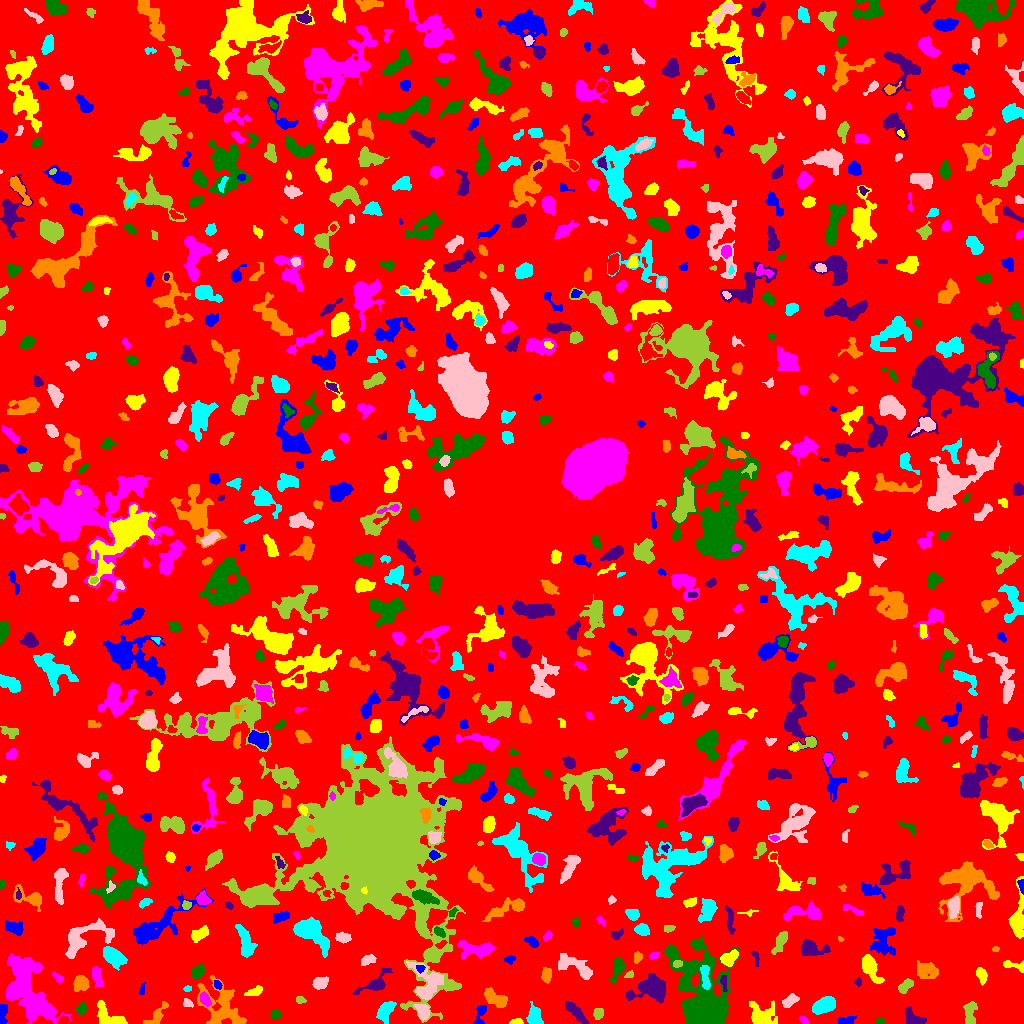

Data behind this chart, as committed beside it:
ID, X, Y, A, B, theta, total_flux, mu_max, mu_median, mu_mean, R_fwhm, R_e, R10, R90, x_start, x_end, y_start, y_end, area, greylevel
0, 519.2, 513.1, 298.8, 294.3, -0.5475, 1061741, 11.0, 1.0, 1.377, 22.2, 226.5, 87.46, 374.7, 0, 1023, 0, 1023, 771257, 1.377
1, 480.7, 10.9, 5.539, 2.28, 1.282, 323.0, 6.0, 2.0, 2.084, 3.7, 3.568, 1.382, 6.18, 473, 486, 0, 18, 155, 5.084
2, 517.2, 1.866, 3.122, 1.401, -0.02639, 134.0, 4.0, 2.0, 1.914, 3.656, 2.523, 0.9772, 4.029, 509, 523, 0, 5, 70, 5.914
3, 803.6, 3.431, 2.556, 1.482, -0.6164, 137.0, 4.0, 2.0, 2.175, 3.742, 2.523, 0.9772, 3.868, 799, 809, 0, 7, 63, 5.175
4, 879.8, 1.655, 1.89, 1.339, -0.2747, 119.0, 6.0, 2.0, 2.288, 2.585, 1.954, 0.5642, 3.038, 875, 885, 0, 5, 52, 6.288
5, 913.2, 5.051, 5.818, 3.219, -0.5792, 830.0, 7.0, 4.0, 3.673, 6.482, 4.951, 1.954, 7.291, 904, 926, 0, 17, 226, 6.673
6, 157.8, 8.885, 8.102, 2.758, 0.9088, 537.0, 5.0, 2.0, 2.533, 5.557, 4.754, 1.784, 7.269, 143, 168, 0, 22, 212, 5.533
7, 385.6, 13.54, 5.184, 3.066, 1.008, 935.0, 10.0, 3.0, 3.425, 5.109, 4.687, 1.784, 7.777, 376, 396, 0, 22, 273, 7.425
8, 422.9, 11.93, 3.911, 2.847, -1.159, 883.0, 11.0, 4.0, 4.672, 4.754, 4.184, 1.596, 6.507, 413, 429, 3, 19, 189, 9.672
9, 597.8, 10.16, 2.767, 2.256, 1.262, 306.0, 7.0, 2.0, 2.807, 3.09, 3.09, 1.128, 5.015, 593, 603, 4, 15, 109, 5.807
10, 948.5, 8.234, 2.716, 2.268, 0.7227, 239.0, 5.0, 2.0, 2.298, 3.613, 3.192, 1.128, 5.015, 944, 954, 3, 14, 104, 5.298
11, 847.1, 2.566, 4.265, 1.782, 0.3148, 136.0, 3.0, 1.0, 1.097, 3.478, 3.09, 1.128, 4.983, 838, 856, 0, 8, 124, 5.097
12, 762, 7.468, 7.21, 5.416, -0.3468, 974.0, 6.0, 2.0, 2.199, 6.979, 6.531, 2.394, 10.43, 749, 777, 0, 23, 443, 5.199
13, 30.19, 31.41, 19.67, 8.772, -1.108, 8712, 13.0, 4.5, 5.089, 12.54, 12.83, 4.918, 20.44, 6, 70, 0, 70, 1712, 7.089
14, 275.6, 9.11, 2.591, 2.271, -0.1701, 172.0, 3.0, 2.0, 1.83, 4.26, 3.09, 1.262, 4.82, 270, 281, 5, 14, 94, 4.83
15, 576, 11.09, 7.508, 2.139, -0.7936, 573.0, 6.0, 2.0, 2.292, 5.585, 4.951, 1.784, 7.715, 565, 588, 0, 22, 250, 5.292
16, 495.9, 24.29, 6.24, 3.179, -0.5204, 869.0, 7.0, 3.0, 2.916, 5.944, 5.441, 2.034, 8.387, 484, 507, 16, 36, 298, 5.916
17, 534.2, 6.916, 4.85, 3.661, -1.274, 569.0, 5.0, 2.0, 2.371, 6.024, 4.983, 1.954, 7.527, 526, 543, 0, 22, 240, 5.371
18, 790.1, 22.53, 4.426, 2.315, 0.5911, 578.0, 8.0, 3.5, 3.612, 5.046, 4.029, 1.596, 6.232, 782, 799, 16, 30, 160, 6.612
19, 970.1, 11.09, 6.422, 2.81, 1.513, 636.0, 7.0, 3.0, 2.741, 4.618, 4.754, 1.784, 7.442, 963, 977, 0, 22, 232, 5.741
20, 322.3, 11.62, 10.34, 5.208, -0.4153, 1261, 7.0, 2.0, 2.517, 6.457, 6.308, 2.523, 10.84, 294, 342, 0, 29, 501, 5.517
21, 2.189, 9.636, 5.009, 1.836, 1.521, 599.0, 11.0, 3.0, 4.248, 3.742, 3.338, 1.262, 5.557, 0, 7, 0, 19, 141, 8.248
22, 108.7, 5.86, 8.331, 4.276, -0.5536, 1116, 7.0, 3.0, 3.189, 6.433, 5.781, 2.394, 9.202, 97, 127, 0, 23, 350, 6.189
23, 204.8, 24.29, 3.47, 2.126, -1.094, 463.0, 7.0, 3.0, 3.704, 4.26, 3.432, 1.382, 5.47, 200, 211, 17, 32, 125, 8.704
24, 81.6, 15.56, 2.347, 1.485, 1.053, 62.0, 2.0, 0.0, 0.6019, 3.909, 2.257, 0.9772, 3.613, 76, 87, 9, 22, 103, 4.602
25, 651.8, 35.07, 8.746, 5.497, 0.1822, 2435, 11.0, 3.0, 3.805, 7.181, 7.506, 2.764, 11.97, 626, 665, 20, 50, 640, 6.805
26, 222.2, 16.32, 13.79, 8.794, -0.8656, 3111, 7.0, 3.0, 3.445, 11.23, 10.11, 3.949, 15.33, 197, 246, 0, 48, 903, 5.445
27, 823.9, 17.95, 5.643, 3.223, 0.4101, 1287, 9.0, 4.0, 3.865, 6.024, 5.47, 2.111, 8.74, 812, 835, 9, 27, 333, 6.865
28, 187.9, 19.99, 2.992, 1.943, -0.5988, 88.0, 2.0, 1.0, 1.128, 4.583, 2.585, 1.128, 4.26, 183, 193, 16, 25, 78, 5.128
29, 299.8, 23.24, 2.358, 1.633, -0.1027, 90.0, 3.0, 1.0, 1.324, 3.09, 2.523, 0.7979, 3.827, 296, 306, 20, 27, 68, 6.324
30, 769.8, 36.18, 4.833, 3.613, -0.585, 754.0, 7.0, 3.0, 2.889, 5.293, 4.918, 1.871, 7.818, 758, 781, 29, 44, 261, 5.889
31, 142, 34.21, 3.112, 1.055, 1.393, 91.0, 4.0, 1.0, 1.492, 2.985, 2.111, 0.7979, 3.385, 138, 145, 29, 41, 61, 5.492
32, 254.5, 31.71, 3.597, 1.827, 0.285, 206.0, 5.0, 1.0, 1.549, 3.09, 3.09, 1.128, 5.202, 244, 262, 28, 38, 133, 5.549
33, 18.96, 34.16, 3.463, 1.749, 0.3802, 180.0, 4.0, 2.0, 1.8, 4.184, 2.932, 1.128, 4.652, 12, 26, 29, 39, 100, 11.8
34, 684.4, 39.89, 3.979, 1.66, 1.367, 219.0, 4.0, 2.0, 2.407, 4.853, 3.192, 1.262, 4.72, 680, 687, 33, 48, 91, 9.407
35, 723.8, 40.83, 4.433, 1.399, -1.47, 96.0, 2.0, 1.0, 1.043, 5.046, 3.141, 1.128, 4.72, 720, 727, 32, 48, 92, 7.043
36, 81.03, 40.55, 3.444, 3.256, -1.073, 974.0, 11.0, 4.0, 4.53, 4.82, 4.222, 1.693, 6.747, 73, 89, 32, 48, 215, 7.53
37, 187.5, 34.63, 1.903, 1.441, 0.05405, 79.0, 3.0, 2.0, 1.646, 2.985, 2.185, 0.7979, 3.338, 183, 191, 32, 38, 48, 5.646
38, 319.9, 40.77, 3.494, 2.608, 0.5225, 507.0, 9.0, 3.0, 2.914, 3.432, 3.785, 1.382, 6.077, 312, 328, 34, 47, 174, 6.914
39, 905.7, 37.78, 4.288, 2.341, 0.8134, 246.0, 4.0, 2.0, 1.587, 5.202, 4.068, 1.382, 6.129, 898, 913, 30, 45, 155, 5.587
40, 741.0, 35.5, 2.291, 1.414, -0.0, 40.0, 1.0, 1.0, 0.7547, 3.568, 2.459, 0.9772, 3.338, 739, 745, 32, 39, 53, 4.755
41, 217.2, 39.02, 2.368, 1.601, -0.9285, 169.0, 6.0, 2.0, 2.561, 3.141, 2.459, 0.9772, 3.909, 214, 222, 34, 43, 66, 7.561
42, 870.2, 56.59, 7.541, 2.971, -1.111, 1259, 11.0, 3.0, 3.607, 4.72, 5.015, 1.871, 8.795, 862, 884, 40, 69, 349, 6.607
43, 58.28, 45.55, 3.426, 1.676, -0.7272, 177.0, 4.0, 2.0, 2.212, 4.37, 2.877, 1.128, 4.334, 52, 63, 41, 52, 80, 5.213
44, 617.9, 55.97, 5.958, 2.623, 1.286, 635.0, 8.0, 2.0, 2.835, 4.549, 4.297, 1.596, 7.092, 609, 625, 41, 66, 224, 5.835
45, 858.2, 40.92, 1.557, 1.463, -0.3288, 40.0, 2.0, 1.0, 0.7692, 3.192, 1.871, 0.5642, 2.932, 854, 861, 37, 46, 52, 4.769
46, 926.7, 52.8, 5.731, 3.953, -0.02302, 647.0, 4.0, 2.0, 2.041, 7.979, 5.47, 2.257, 8.885, 917, 938, 45, 63, 317, 5.041
47, 705.4, 45.32, 6.751, 1.905, -1.465, 433.0, 6.0, 2.0, 2.279, 4.652, 4.068, 1.493, 6.699, 700, 710, 34, 58, 190, 9.279
48, 427.3, 39.79, 9.899, 7.337, -1.234, 1881, 9.0, 3.0, 3.254, 6.358, 7.632, 2.821, 11.78, 406, 443, 24, 62, 578, 7.254
49, 629, 48.98, 2.313, 1.383, 0.5569, 87.0, 4.0, 1.0, 1.526, 2.646, 2.111, 0.7979, 3.613, 624, 633, 46, 53, 57, 5.526
50, 808.3, 53.37, 2.341, 2.179, -0.1572, 116.0, 4.0, 1.0, 1.074, 3.241, 2.764, 0.9772, 4.442, 803, 815, 48, 58, 108, 5.074
51, 420, 54.91, 2.219, 1.885, -0.5298, 113.0, 3.0, 2.0, 1.852, 3.478, 2.459, 0.9772, 3.827, 416, 425, 50, 58, 61, 8.852
52, 981.3, 48.41, 4.015, 2.393, -1.153, 380.0, 5.0, 3.0, 2.585, 4.853, 3.827, 1.493, 5.863, 976, 987, 38, 56, 147, 5.585
53, 97.09, 47.08, 5.304, 2.129, -1.332, 522.0, 6.0, 3.0, 2.884, 5.557, 4.107, 1.596, 6.531, 92, 103, 36, 57, 181, 5.884
54, 197.8, 51.42, 3.533, 2.581, 0.801, 596.0, 8.0, 3.0, 3.656, 5.015, 3.868, 1.493, 6.103, 192, 205, 44, 59, 163, 6.656
55, 376.4, 40.18, 8.966, 3.765, 0.6286, 718.0, 6.0, 2.0, 2.279, 5.971, 5.14, 1.954, 8.667, 352, 392, 29, 56, 315, 5.279
56, 546.6, 48.99, 3.905, 2.225, 1.546, 332.0, 4.0, 2.0, 2.338, 5.528, 3.7, 1.596, 5.726, 541, 551, 40, 56, 142, 5.338
57, 113.1, 67.04, 5.651, 3.246, -0.6324, 1906, 13.0, 5.0, 5.339, 6.383, 5.412, 2.111, 8.612, 103, 127, 53, 77, 357, 9.339
58, 577.7, 55.54, 11.04, 3.985, -0.481, 877.0, 7.0, 2.0, 2.002, 4.146, 6.333, 2.111, 10.43, 558, 592, 44, 70, 438, 5.002
59, 677.3, 59.65, 2.306, 1.744, 0.26, 145.0, 4.0, 2.0, 2.132, 3.989, 2.585, 0.9772, 3.949, 673, 682, 56, 63, 68, 9.132
... 827 more rows
